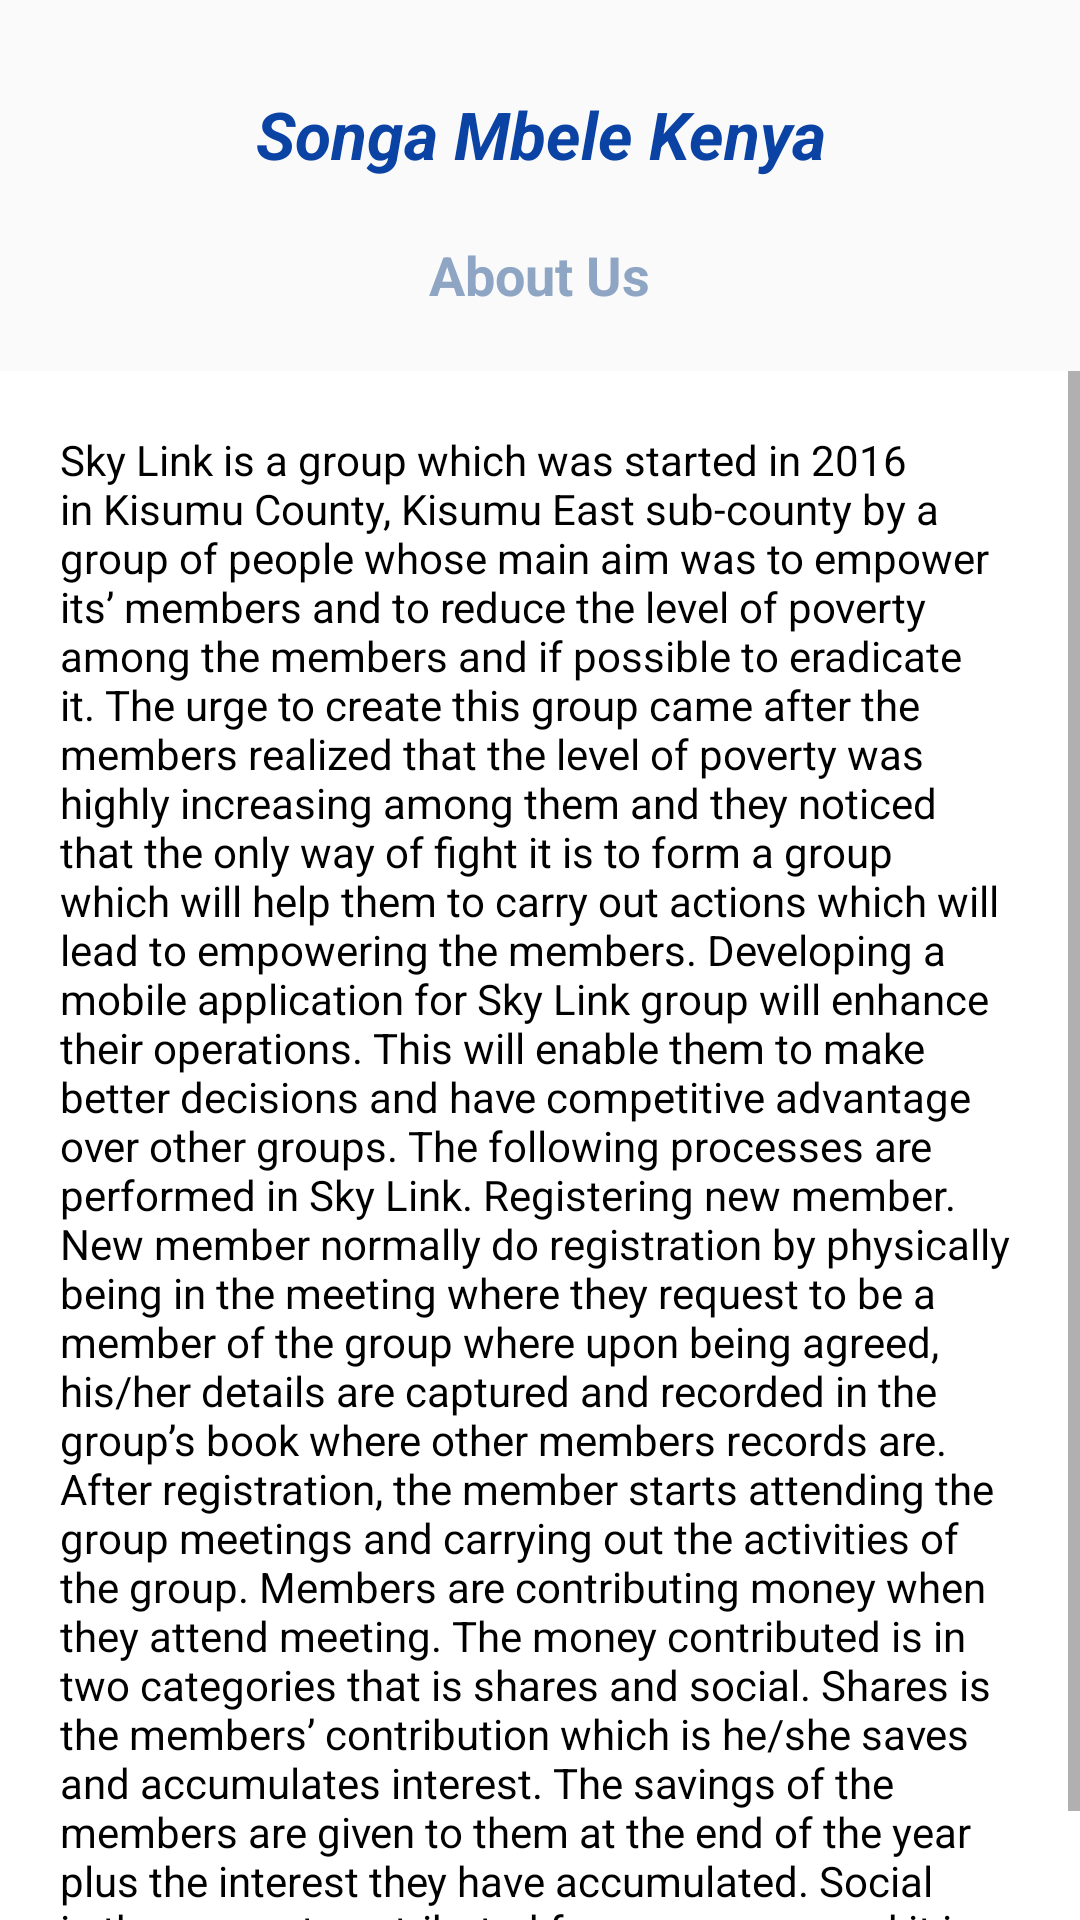

Produce the Android XML layout that renders to this screen, including the resource entries it uses.
<!-- AndroidManifest.xml: application theme AppTheme -->
<!-- res/layout/activity_about.xml -->
<?xml version="1.0" encoding="utf-8"?>
<androidx.constraintlayout.widget.ConstraintLayout
    xmlns:android="http://schemas.android.com/apk/res/android"
    android:id="@+id/container"
    android:layout_width="match_parent"
    android:layout_height="match_parent"
    >


    <LinearLayout
        android:layout_width="match_parent"
        android:layout_height="match_parent"
        android:orientation="vertical">


        <TextView
            android:layout_width="250dp"
            android:layout_height="wrap_content"
            android:id="@+id/logo_image"
            android:layout_gravity="center"
            android:gravity="center"
            android:textAppearance="@style/TextAppearance.AppCompat.Large"
            android:textColor="@color/text_color"
            android:text="@string/app_name"
            android:textStyle="italic|bold"
            android:layout_marginTop="@dimen/padding_too_large"/>

        <TextView
            android:layout_width="wrap_content"
            android:layout_height="wrap_content"
            android:layout_gravity="center"
            android:layout_margin="@dimen/padding_medium"
            android:padding="@dimen/padding_medium"
            android:text="@string/aboutus"
            android:textAppearance="@style/TextAppearance.AppCompat.Medium"
            android:textColor="@color/colorPrimary"
            android:textStyle="normal|bold" />

        <ScrollView
            android:layout_width="match_parent"
            android:background="@color/white"
            android:layout_height="wrap_content">
            <TextView
                android:layout_width="wrap_content"
                android:layout_height="wrap_content"
                android:layout_gravity="start"
                android:layout_margin="@dimen/padding_medium"
                android:padding="@dimen/padding_medium"
                android:text="@string/allaboutus"
                android:textAppearance="@style/TextAppearance.AppCompat.Small"
                android:textColor="@color/black"
                android:textStyle="normal" />

        </ScrollView>

    </LinearLayout>



</androidx.constraintlayout.widget.ConstraintLayout>
<!-- resources referenced by this layout -->
<resources>
  <color name="black">#000000</color>
  <color name="colorPrimary">#8EA6C4</color>
  <color name="text_color">#0B43A4</color>
  <color name="white">#ffffff</color>
  <dimen name="padding_medium">10dp</dimen>
  <dimen name="padding_too_large">30dp</dimen>
  <string name="aboutus">About Us</string>
  <string name="allaboutus">Sky Link is a group which was started in 2016 in Kisumu County, Kisumu East sub-county by a group of people whose main aim was to empower its’ members and to reduce the level of poverty among the members and if possible to eradicate it. The urge to create this group came after the members realized that the level of poverty was highly increasing among them and they noticed that the only way of fight it is to form a group which will help them to carry out actions which will lead to empowering the members.
   Developing a mobile application for Sky Link group will enhance their operations. This will enable them to make better decisions and have competitive advantage over other groups.
  The following processes are performed in Sky Link. Registering new member. New member normally do registration by physically being in the meeting where they request to be a member of the group where upon being agreed, his/her details are captured and recorded in the group’s book where other members records are. After registration, the member starts attending the group meetings and carrying out the activities of the group.
  Members are contributing money when they attend meeting. The money contributed is in two categories that is shares and social. Shares is the members’ contribution which is he/she saves and accumulates interest. The savings of the members are given to them at the end of the year plus the interest they have accumulated. Social is the amount contributed for emergency and it is also used to for the organization of end year party.
  
    </string>
  <string name="app_name">Songa Mbele Kenya</string>
  <style name="AppTheme" parent="Theme.AppCompat.Light.DarkActionBar">
  
          
          <item name="colorPrimary">@color/colorPrimary</item>
          <item name="colorPrimaryDark">@color/colorPrimaryDark</item>
          <item name="colorAccent">@color/colorAccent</item>
      </style>
  <color name="colorPrimaryDark">#D7B89C</color>
  <color name="colorAccent">#EEE9E3</color>
</resources>
